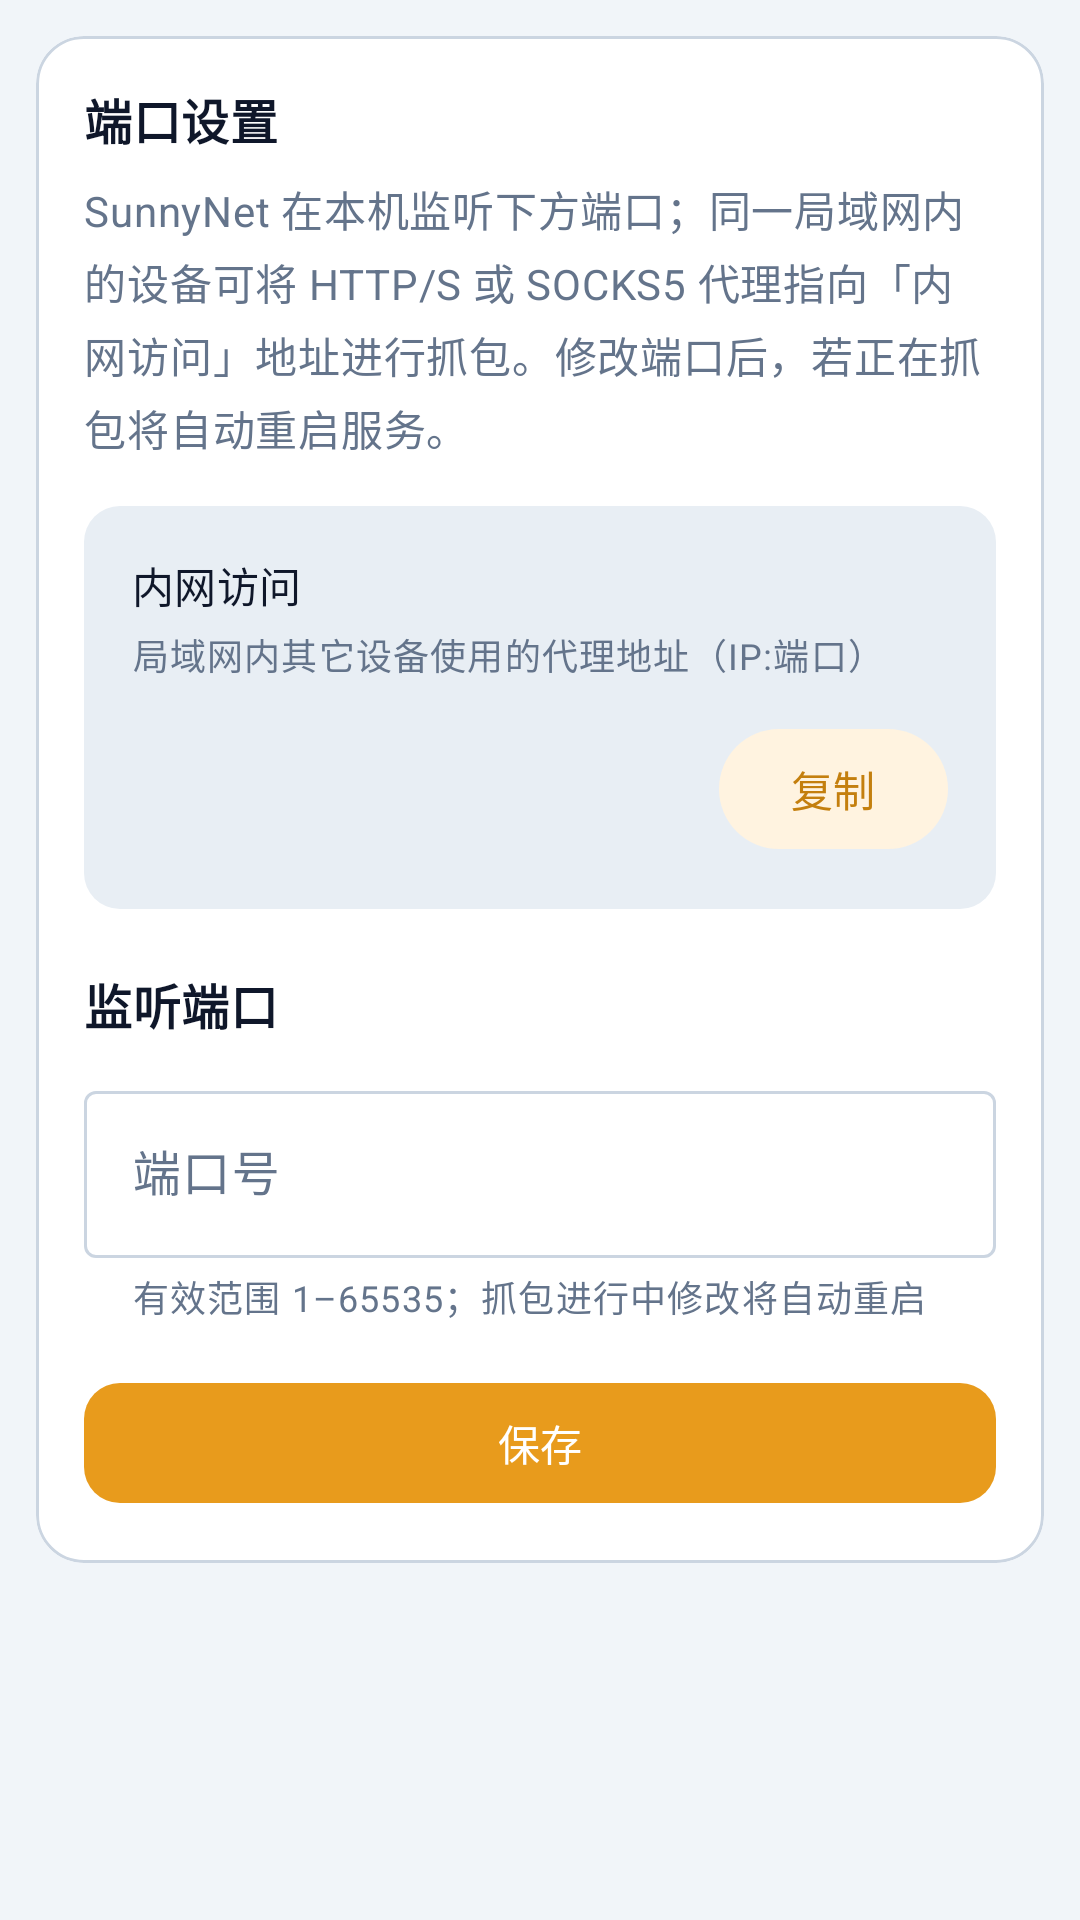

Produce the Android XML layout that renders to this screen, including the resource entries it uses.
<!-- AndroidManifest.xml: application theme Theme.SunnyNet -->
<!-- res/layout/fragment_settings.xml -->
<?xml version="1.0" encoding="utf-8"?>
<ScrollView xmlns:android="http://schemas.android.com/apk/res/android"
    xmlns:app="http://schemas.android.com/apk/res-auto"
    android:layout_width="match_parent"
    android:layout_height="match_parent"
    android:background="@drawable/bg_page"
    android:clipToPadding="false"
    android:padding="@dimen/card_margin">

    <com.google.android.material.card.MaterialCardView
        android:layout_width="match_parent"
        android:layout_height="wrap_content">

        <LinearLayout
            android:layout_width="match_parent"
            android:layout_height="wrap_content"
            android:orientation="vertical"
            android:padding="@dimen/card_padding">

            <TextView
                style="@style/Widget.SunnyNet.SectionTitle"
                android:layout_width="match_parent"
                android:layout_height="wrap_content"
                android:text="@string/port_settings_title" />

            <TextView
                android:layout_width="match_parent"
                android:layout_height="wrap_content"
                android:layout_marginTop="8dp"
                android:lineSpacingExtra="4dp"
                android:text="@string/port_settings_desc"
                android:textAppearance="?attr/textAppearanceBodyMedium"
                android:textColor="@color/sunny_on_surface_variant" />

            <LinearLayout
                android:layout_width="match_parent"
                android:layout_height="wrap_content"
                android:layout_marginTop="16dp"
                android:background="@drawable/bg_port_info_panel"
                android:orientation="vertical"
                android:padding="16dp">

                <TextView
                    android:layout_width="match_parent"
                    android:layout_height="wrap_content"
                    android:text="@string/port_settings_lan_access_label"
                    android:textAppearance="?attr/textAppearanceLabelLarge"
                    android:textColor="@color/sunny_on_surface" />

                <TextView
                    android:layout_width="match_parent"
                    android:layout_height="wrap_content"
                    android:layout_marginTop="4dp"
                    android:text="@string/port_settings_lan_access_hint"
                    android:textAppearance="?attr/textAppearanceBodySmall"
                    android:textColor="@color/sunny_on_surface_variant" />

                <LinearLayout
                    android:layout_width="match_parent"
                    android:layout_height="wrap_content"
                    android:layout_marginTop="12dp"
                    android:gravity="center_vertical"
                    android:orientation="horizontal">

                    <TextView
                        android:id="@+id/settings_lan_endpoint"
                        android:layout_width="0dp"
                        android:layout_height="wrap_content"
                        android:layout_weight="1"
                        android:fontFamily="monospace"
                        android:textAppearance="?attr/textAppearanceTitleMedium"
                        android:textColor="@color/sunny_primary_dark"
                        android:textIsSelectable="true" />

                    <com.google.android.material.button.MaterialButton
                        android:id="@+id/settings_lan_copy"
                        style="@style/Widget.Material3.Button.TonalButton"
                        android:layout_width="wrap_content"
                        android:layout_height="wrap_content"
                        android:layout_marginStart="8dp"
                        android:minWidth="0dp"
                        android:text="@string/port_settings_lan_copy" />
                </LinearLayout>
            </LinearLayout>

            <TextView
                style="@style/Widget.SunnyNet.SectionTitle"
                android:layout_width="match_parent"
                android:layout_height="wrap_content"
                android:layout_marginTop="20dp"
                android:text="@string/port_settings_listen_section" />

            <com.google.android.material.textfield.TextInputLayout
                style="@style/Widget.Material3.TextInputLayout.OutlinedBox"
                android:layout_width="match_parent"
                android:layout_height="wrap_content"
                android:layout_marginTop="12dp"
                android:hint="@string/settings_port_hint"
                app:helperText="@string/port_settings_port_helper"
                app:helperTextEnabled="true">

                <com.google.android.material.textfield.TextInputEditText
                    android:id="@+id/settings_port"
                    android:layout_width="match_parent"
                    android:layout_height="wrap_content"
                    android:imeOptions="actionDone"
                    android:inputType="number" />
            </com.google.android.material.textfield.TextInputLayout>

            <com.google.android.material.button.MaterialButton
                android:id="@+id/settings_port_save"
                style="@style/Widget.SunnyNet.Button.Primary"
                android:layout_width="match_parent"
                android:layout_height="wrap_content"
                android:layout_marginTop="16dp"
                android:text="@string/settings_port_save" />
        </LinearLayout>
    </com.google.android.material.card.MaterialCardView>
</ScrollView>
<!-- resources referenced by this layout -->
<resources>
  <color name="sunny_on_surface">#0F172A</color>
  <color name="sunny_on_surface_variant">#64748B</color>
  <color name="sunny_primary_dark">#C47F0E</color>
  <dimen name="card_margin">12dp</dimen>
  <dimen name="card_padding">16dp</dimen>
  <!-- drawable bg_page (drawable) -->
  <?xml version="1.0" encoding="utf-8"?>
  <shape xmlns:android="http://schemas.android.com/apk/res/android">
      <solid android:color="@color/sunny_background" />
  </shape>
  <!-- drawable bg_port_info_panel (drawable) -->
  <?xml version="1.0" encoding="utf-8"?>
  <shape xmlns:android="http://schemas.android.com/apk/res/android">
      <solid android:color="@color/sunny_surface_variant" />
      <corners android:radius="12dp" />
  </shape>
  <string name="port_settings_desc">SunnyNet 在本机监听下方端口；同一局域网内的设备可将 HTTP/S 或 SOCKS5 代理指向「内网访问」地址进行抓包。修改端口后，若正在抓包将自动重启服务。</string>
  <string name="port_settings_lan_access_hint">局域网内其它设备使用的代理地址（IP:端口）</string>
  <string name="port_settings_lan_access_label">内网访问</string>
  <string name="port_settings_lan_copy">复制</string>
  <string name="port_settings_listen_section">监听端口</string>
  <string name="port_settings_port_helper">有效范围 1–65535；抓包进行中修改将自动重启</string>
  <string name="port_settings_title">端口设置</string>
  <string name="settings_port_hint">端口号</string>
  <string name="settings_port_save">保存</string>
  <style name="Widget.SunnyNet.Button.Primary" parent="Widget.Material3.Button">
          <item name="android:minHeight">48dp</item>
          <item name="cornerRadius">12dp</item>
      </style>
  <style name="Widget.SunnyNet.SectionTitle" parent="TextAppearance.Material3.TitleMedium">
          <item name="android:textColor">@color/sunny_on_surface</item>
          <item name="android:textStyle">bold</item>
      </style>
  <style name="Theme.SunnyNet" parent="Base.Theme.SunnyNet" />
  <color name="sunny_background">#F1F5F9</color>
  <color name="sunny_surface_variant">#E8EEF4</color>
  <color name="sunny_primary">#E89B1C</color>
  <color name="sunny_on_primary">#FFFFFF</color>
  <color name="sunny_primary_light">#FFF3E0</color>
  <color name="sunny_surface">#FFFFFF</color>
  <color name="sunny_outline">#CBD5E1</color>
  <style name="Widget.SunnyNet.Toolbar" parent="Widget.Material3.Toolbar">
          <item name="android:background">@android:color/transparent</item>
          <item name="titleTextAppearance">@style/TextAppearance.SunnyNet.ToolbarTitle</item>
          <item name="subtitleTextAppearance">@style/TextAppearance.SunnyNet.ToolbarSubtitle</item>
          <item name="titleTextColor">@color/sunny_on_surface</item>
          <item name="subtitleTextColor">@color/sunny_on_surface_variant</item>
          <item name="navigationIconTint">@color/sunny_primary</item>
          <item name="elevation">0dp</item>
      </style>
  <style name="Widget.SunnyNet.Card" parent="Widget.Material3.CardView.Outlined">
          <item name="cardCornerRadius">@dimen/card_radius</item>
          <item name="cardElevation">0dp</item>
          <item name="strokeColor">@color/sunny_outline</item>
          <item name="strokeWidth">1dp</item>
          <item name="cardBackgroundColor">@color/sunny_surface</item>
      </style>
  <style name="Widget.SunnyNet.NavigationView" parent="Widget.Material3.NavigationView">
          <item name="android:background">@color/sunny_surface</item>
          <item name="itemIconTint">@color/nav_item_color</item>
          <item name="itemTextColor">@color/nav_item_color</item>
      </style>
  <style name="TextAppearance.SunnyNet.ToolbarTitle" parent="TextAppearance.Material3.TitleLarge">
          <item name="android:textStyle">bold</item>
      </style>
  <style name="TextAppearance.SunnyNet.ToolbarSubtitle" parent="TextAppearance.Material3.BodySmall">
          <item name="android:textColor">@color/sunny_on_surface_variant</item>
      </style>
  <dimen name="card_radius">16dp</dimen>
</resources>
